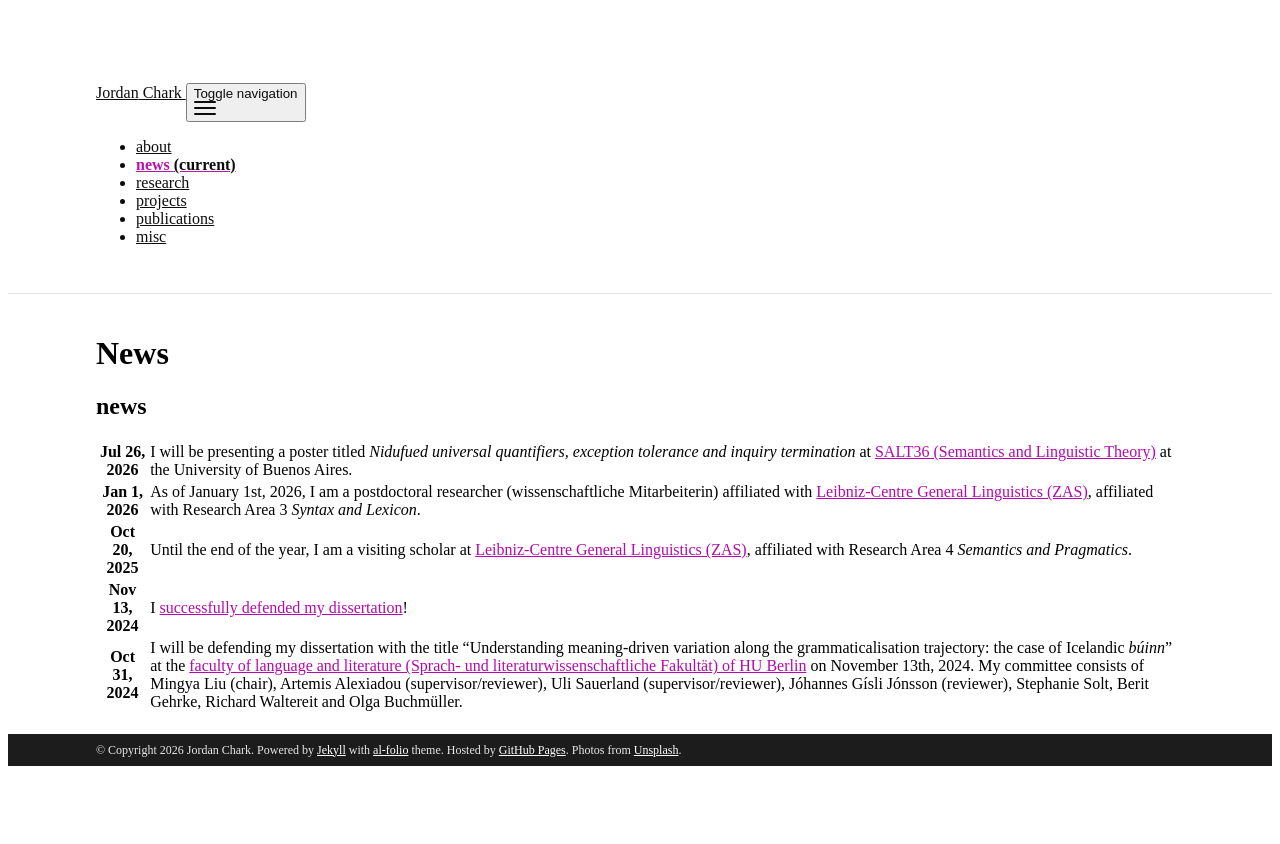

repository: jordanchark/jordanchark.github.io · page: news/index.html · generator: jekyll

---
layout: default
title: news
nav: true
news: true
---

# News

{% include news.html %}
